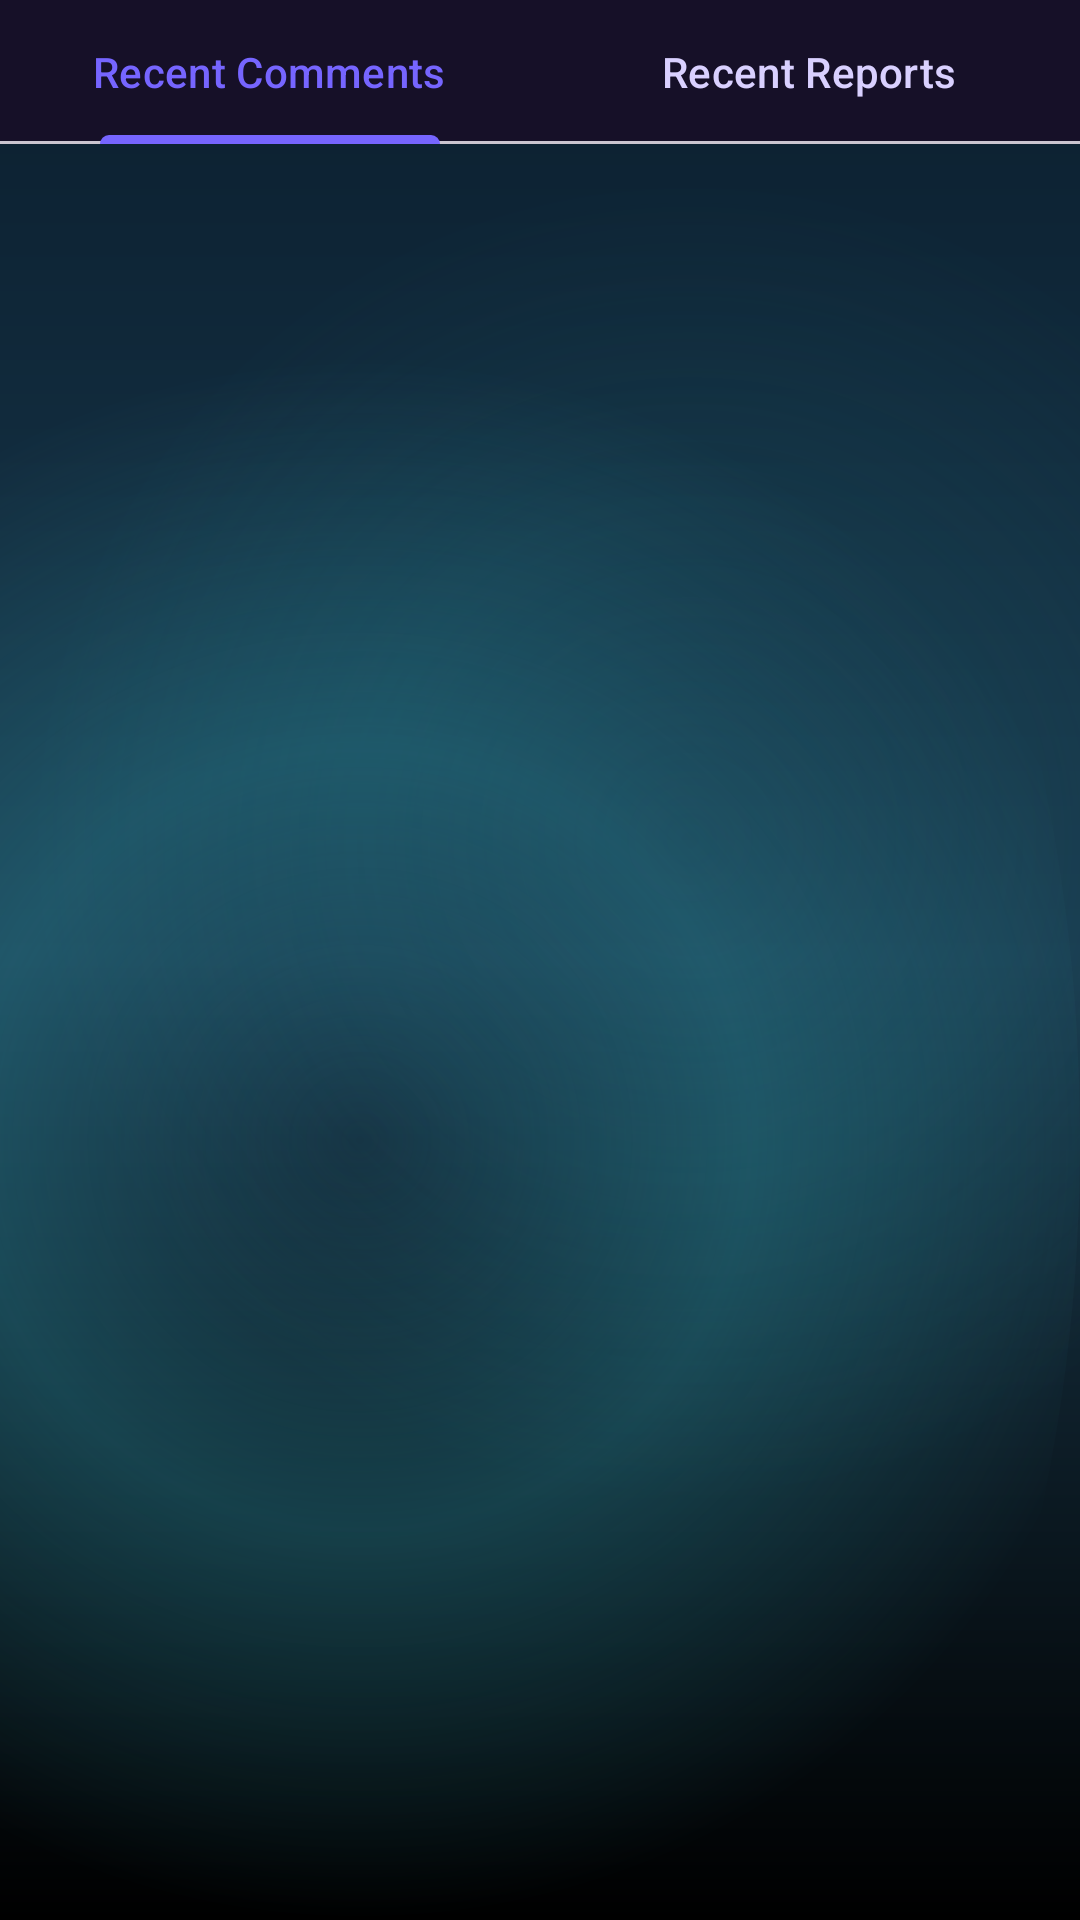

Android layout source for this screen:
<!-- AndroidManifest.xml: application theme Theme.MANAVOORIMUCHHATLU -->
<!-- res/layout/dialog_user_activity.xml -->
<?xml version="1.0" encoding="utf-8"?>
<LinearLayout xmlns:android="http://schemas.android.com/apk/res/android"
    xmlns:app="http://schemas.android.com/apk/res-auto"
    android:layout_width="match_parent"
    android:layout_height="wrap_content"
    android:orientation="vertical"
    android:maxHeight="500dp">

    <com.google.android.material.tabs.TabLayout
        android:id="@+id/tabLayout"
        android:layout_width="match_parent"
        android:layout_height="wrap_content"
        app:tabMode="fixed"
        app:tabGravity="fill">

        <com.google.android.material.tabs.TabItem
            android:layout_width="wrap_content"
            android:layout_height="wrap_content"
            android:text="@string/label_recent_comments" />

        <com.google.android.material.tabs.TabItem
            android:layout_width="wrap_content"
            android:layout_height="wrap_content"
            android:text="@string/label_recent_reports" />

    </com.google.android.material.tabs.TabLayout>

    <androidx.recyclerview.widget.RecyclerView
        android:id="@+id/recyclerActivity"
        android:layout_width="match_parent"
        android:layout_height="wrap_content"
        android:minHeight="200dp"
        android:maxHeight="400dp"
        android:padding="8dp" />

    <TextView
        android:id="@+id/textNoActivity"
        android:layout_width="match_parent"
        android:layout_height="wrap_content"
        android:text="@string/label_no_activity"
        android:textColor="@color/home_text_secondary"
        android:textSize="14sp"
        android:gravity="center"
        android:padding="16dp"
        android:visibility="gone" />

</LinearLayout>
<!-- resources referenced by this layout -->
<resources>
  <color name="home_text_secondary">#757575</color>
  <string name="label_no_activity">No activity found</string>
  <string name="label_recent_comments">Recent Comments</string>
  <string name="label_recent_reports">Recent Reports</string>
  <style name="Theme.MANAVOORIMUCHHATLU" parent="Base.Theme.MANAVOORIMUCHHATLU" />
  <color name="md_theme_light_primary">#7665FF</color>
  <color name="md_theme_light_onPrimary">#FFFFFFFF</color>
  <color name="md_theme_light_primaryContainer">#3F2CC4</color>
  <color name="md_theme_light_secondary">#FF6FAF</color>
  <color name="md_theme_light_onSecondary">#FFFFFFFF</color>
  <color name="md_theme_light_surface">#161028</color>
  <color name="md_theme_light_onSurface">#F8F6FF</color>
  <color name="md_theme_light_surfaceVariant">#251C3D</color>
  <color name="md_theme_light_onSurfaceVariant">#D9D0FF</color>
  <color name="md_theme_light_outline">#5E4FA8</color>
  <style name="Widget.Muchhatlu.Toolbar" parent="Widget.Material3.Toolbar">
          <item name="android:background">@android:color/transparent</item>
          <item name="android:backgroundTint">@android:color/transparent</item>
          <item name="titleTextColor">@color/md_theme_light_onSurface</item>
          <item name="subtitleTextColor">@color/splash_text_secondary</item>
          <item name="android:elevation">0dp</item>
          <item name="titleCentered">true</item>
      </style>
  <style name="Widget.Muchhatlu.CardView" parent="Widget.Material3.CardView.Outlined">
          <item name="cardBackgroundColor">@color/splash_card_bg</item>
          <item name="strokeColor">@color/splash_outline</item>
          <item name="strokeWidth">1dp</item>
          <item name="shapeAppearance">@style/ShapeAppearance.Muchhatlu.Medium</item>
      </style>
  <style name="Widget.Muchhatlu.TextInputLayout" parent="Widget.Material3.TextInputLayout.OutlinedBox.Dense">
          <item name="boxBackgroundColor">@color/md_theme_light_surfaceVariant</item>
          <item name="boxStrokeColor">@color/md_theme_light_outline</item>
          <item name="android:textColorHint">@color/splash_text_secondary</item>
          <item name="android:textColor">@color/md_theme_light_onSurface</item>
          <item name="shapeAppearance">@style/ShapeAppearance.Muchhatlu.Medium</item>
      </style>
  <style name="Widget.Muchhatlu.Fab" parent="Widget.MaterialComponents.FloatingActionButton">
          <item name="backgroundTint">@color/md_theme_light_secondary</item>
          <item name="android:tint">@color/md_theme_light_onSecondary</item>
          <item name="shapeAppearanceLargeComponent">@style/ShapeAppearance.Muchhatlu.Pill</item>
      </style>
  <style name="Widget.Muchhatlu.Progress" parent="Widget.Material3.CircularProgressIndicator">
          <item name="indicatorColor">@color/md_theme_light_secondary</item>
          <item name="trackColor">@color/splash_text_secondary</item>
      </style>
  <color name="splash_gradient_start">#0A1E2E</color>
  <color name="splash_gradient_center">#1A3A4E</color>
  <color name="splash_gradient_end">#000000</color>
  <color name="splash_glow">#331A5C6B</color>
  <color name="splash_glow_strong">#4D2D9AA8</color>
  <color name="splash_text_secondary">#B3FFFFFF</color>
  <style name="ShapeAppearance.Muchhatlu.Pill" parent="">
          <item name="cornerFamily">rounded</item>
          <item name="cornerSize">50%</item>
      </style>
  <color name="splash_card_bg">#33FFFFFF</color>
  <color name="splash_outline">#40FFFFFF</color>
  <style name="ShapeAppearance.Muchhatlu.Medium" parent="ShapeAppearance.Material3.MediumComponent">
          <item name="cornerFamily">rounded</item>
          <item name="cornerSize">20dp</item>
      </style>
</resources>
